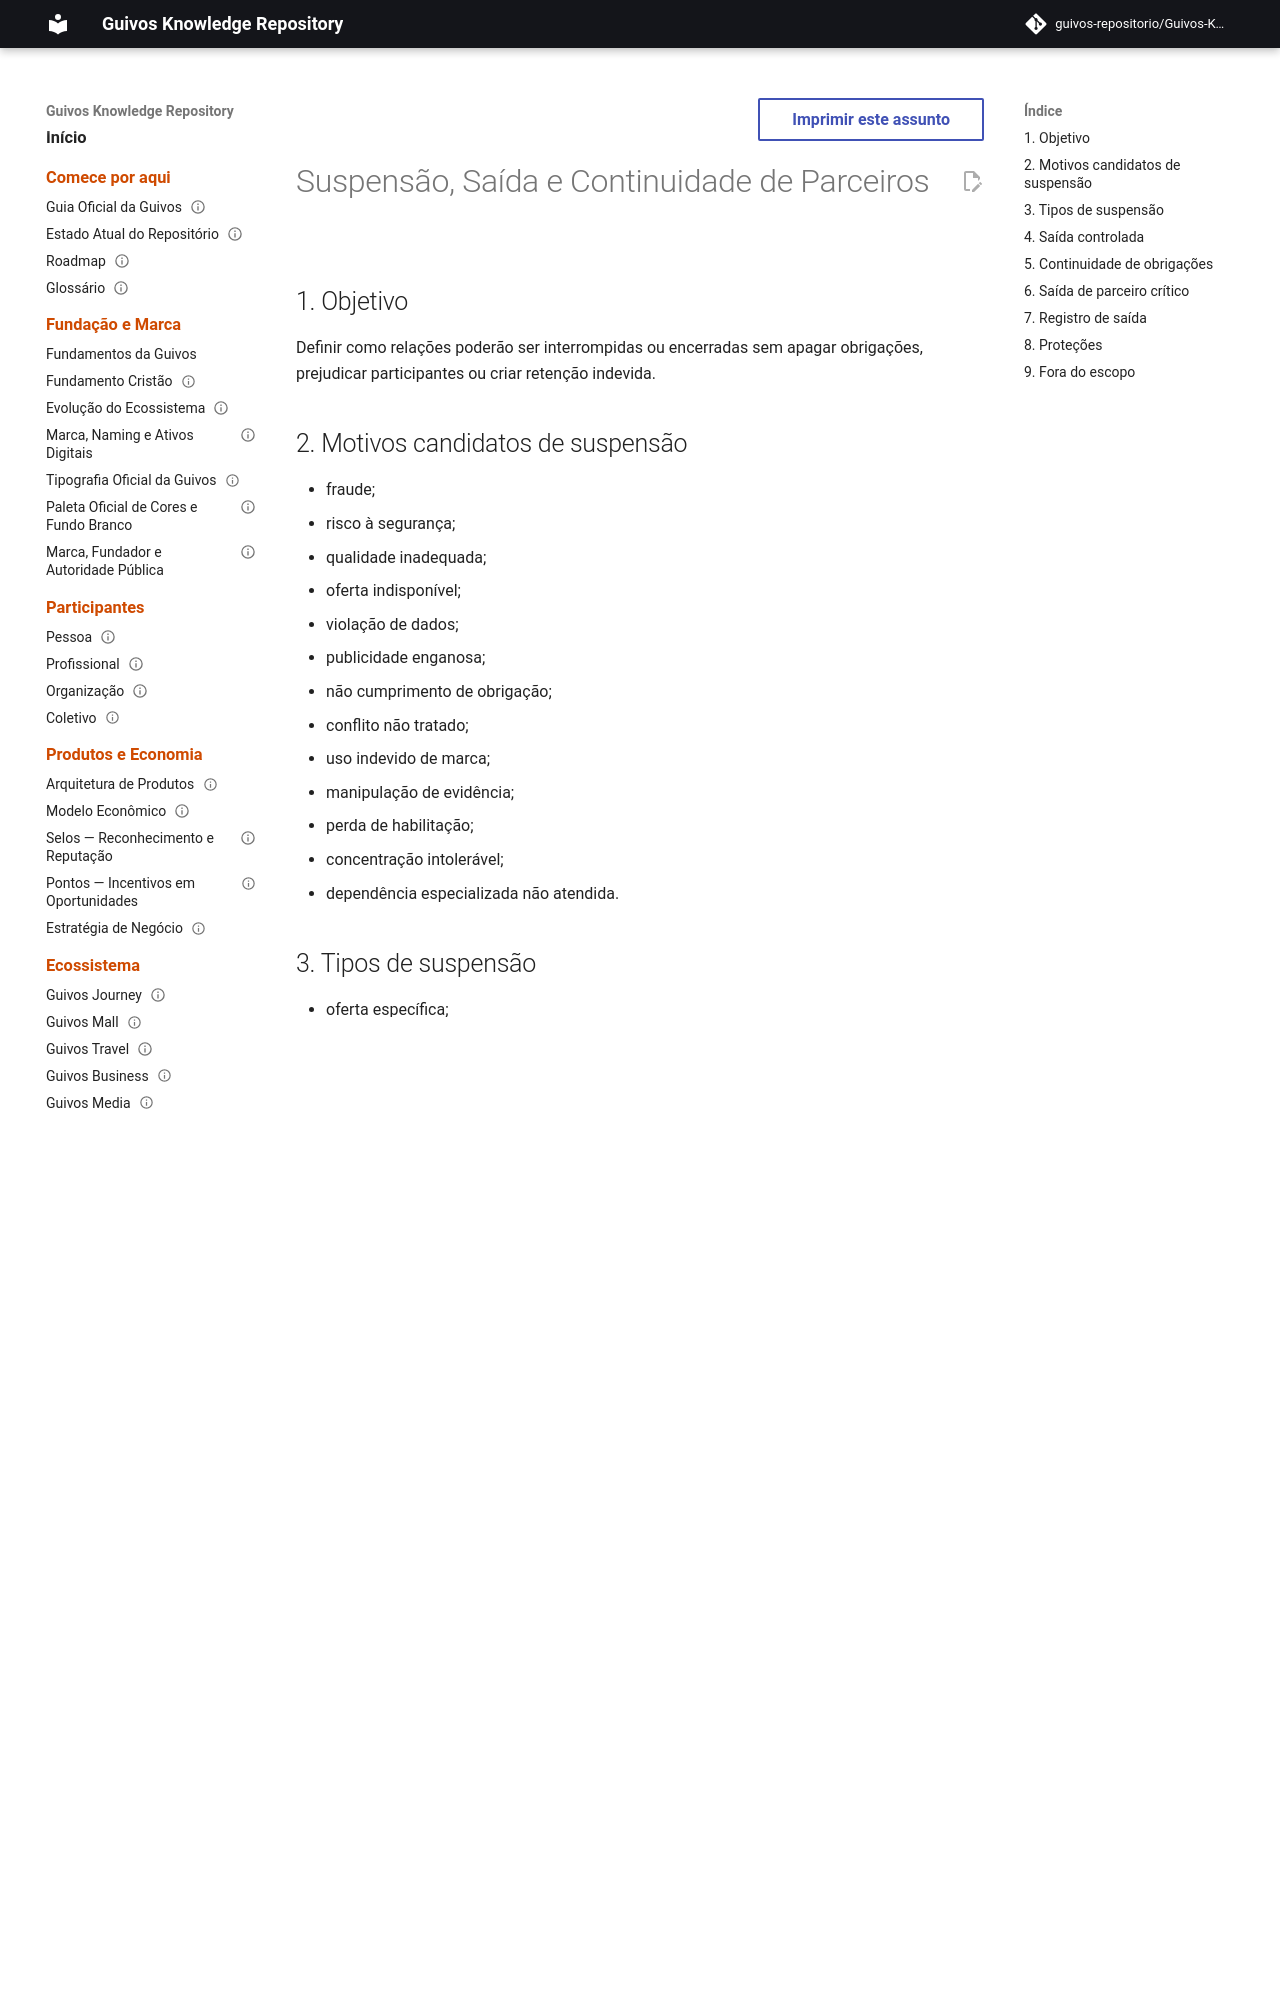

repository: guivos-repositorio/Guivos-Knowledge-Repository · page: economic-model/gem-006-suspension-exit-and-continuity/index.html · generator: mkdocs

---
id: GEM-006-SUSPENSION-EXIT-CONTINUITY-001
title: Suspensão, Saída e Continuidade de Parceiros
status: draft
version: 0.1.0
owner: Guivos Economic Model
last_updated: 2026-07-21
parent: GEM-006
---

# Suspensão, Saída e Continuidade de Parceiros

## 1. Objetivo

Definir como relações poderão ser interrompidas ou encerradas sem apagar obrigações, prejudicar participantes ou criar retenção indevida.

## 2. Motivos candidatos de suspensão

- fraude;
- risco à segurança;
- qualidade inadequada;
- oferta indisponível;
- violação de dados;
- publicidade enganosa;
- não cumprimento de obrigação;
- conflito não tratado;
- uso indevido de marca;
- manipulação de evidência;
- perda de habilitação;
- concentração intolerável;
- dependência especializada não atendida.

## 3. Tipos de suspensão

- oferta específica;
- papel específico;
- produto;
- território;
- acesso a dados;
- integração;
- recebimento de novos pedidos;
- relacionamento integral.

A suspensão deverá ser proporcional, exceto quando proteção de participantes exigir interrupção imediata.
